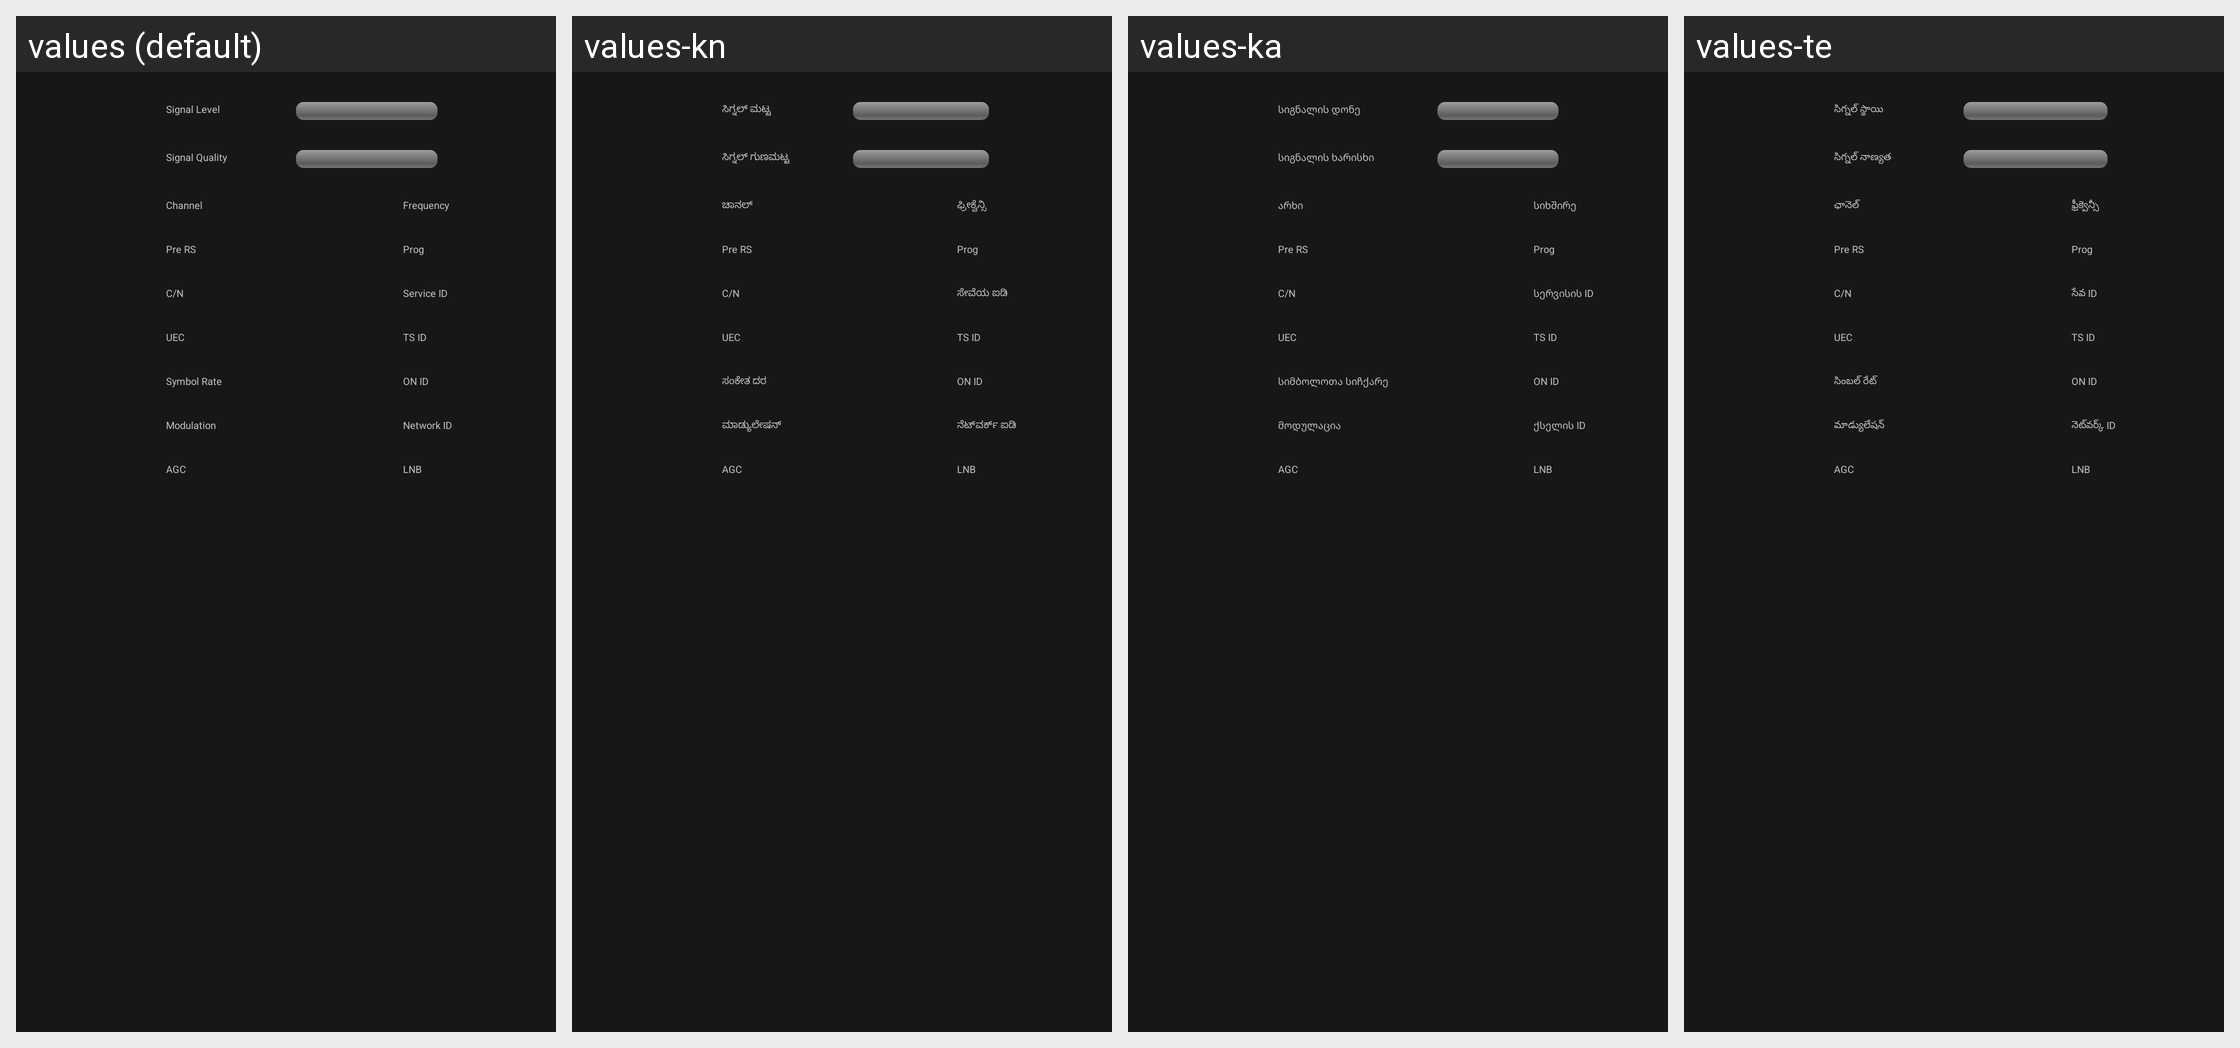

Locale-by-locale string values for the Android screen shown in this grid:
Android screen res/layout/menu_system_info.xml rendered under 4 locales, left to right: values (default), values-kn, values-ka, values-te. Device: Nexus 5 (rendered at 1080×1920; each locale shown at half size, 540×960, under a caption strip naming it); theme android:Theme.Translucent.NoTitleBar.Fullscreen.
Other locales in the repository, not shown: values-af, values-am, values-ar, values-as, values-az, values-be, values-bg, values-bn, values-bs, values-ca, values-cs, values-da, values-de, values-el, values-en-rCA, values-en-rGB, values-en-rIN, values-en-rXC, values-es, values-es-rUS, values-et, values-eu, values-fa, values-fi, values-fr, values-fr-rCA, values-gl, values-gu, values-he, values-hi, values-hr, values-hu, values-hy, values-in, values-is, values-it, values-iw, values-ja, values-kk, values-km, values-ko, values-ky, values-lo, values-lt, values-lv, values-mi, values-mk, values-ml, values-mn, values-mr, values-ms, values-my, values-nb, values-ne, values-nl, values-or, values-pa, values-pl, values-pt, values-pt-rPT, values-ro, values-ru, values-si, values-sk, values-sl, values-sq, values-sr, values-sv, values-sw, values-ta, values-th, values-tl, values-tr, values-uk, values-ur, values-uz, values-vi, values-zh-rCN, values-zh-rHK, values-zh-rTW, values-zu.
Strings drawn on this screen, with the default value and each locale's value (text and hints the layout hard-codes, and strings that could not be matched under every locale, appear in the picture but are not listed):

menu_tv_single_signal_level
  values: Signal Level
  values-kn: ಸಿಗ್ನಲ್ ಮಟ್ಟ
  values-ka: სიგნალის დონე
  values-te: సిగ్నల్ స్థాయి

menu_tv_single_signal_quality
  values: Signal Quality
  values-kn: ಸಿಗ್ನಲ್ ಗುಣಮಟ್ಟ
  values-ka: სიგნალის ხარისხი
  values-te: సిగ్నల్ నాణ్యత

menu_system_info_channel
  values: Channel
  values-kn: ಚಾನಲ್
  values-ka: არხი
  values-te: ఛానెల్

menu_setup_biss_key_freqency
  values: Frequency
  values-kn: ಫ್ರೀಕ್ವೆನ್ಸಿ
  values-ka: სიხშირე
  values-te: ఫ్రీక్వెన్సీ

menu_system_info_pre
  values: Pre RS
  values-kn: Pre RS  [not translated; the default value is used]
  values-ka: Pre RS  [not translated; the default value is used]
  values-te: Pre RS  [not translated; the default value is used]

menu_system_info_prog
  values: Prog
  values-kn: Prog  [not translated; the default value is used]
  values-ka: Prog  [not translated; the default value is used]
  values-te: Prog  [not translated; the default value is used]

menu_system_info_cn
  values: C/N
  values-kn: C/N  [not translated; the default value is used]
  values-ka: C/N  [not translated; the default value is used]
  values-te: C/N  [not translated; the default value is used]

menu_system_info_service_id
  values: Service ID
  values-kn: ಸೇವೆಯ ಐಡಿ
  values-ka: სერვისის ID
  values-te: సేవ ID

menu_system_info_uec
  values: UEC
  values-kn: UEC  [not translated; the default value is used]
  values-ka: UEC  [not translated; the default value is used]
  values-te: UEC  [not translated; the default value is used]

menu_system_info_symbol_tsid
  values: TS ID
  values-kn: TS ID  [not translated; the default value is used]
  values-ka: TS ID  [not translated; the default value is used]
  values-te: TS ID  [not translated; the default value is used]

menu_tv_rf_sym_rate
  values: Symbol Rate
  values-kn: ಸಂಕೇತ ದರ
  values-ka: სიმბოლოთა სიჩქარე
  values-te: సింబల్ రేట్

menu_system_info_symbol_onid
  values: ON ID
  values-kn: ON ID  [not translated; the default value is used]
  values-ka: ON ID  [not translated; the default value is used]
  values-te: ON ID  [not translated; the default value is used]

menu_tv_sigle_modulation
  values: Modulation
  values-kn: ಮಾಡ್ಯುಲೇಷನ್
  values-ka: მოდულაცია
  values-te: మాడ్యులేషన్

menu_c_net
  values: Network ID
  values-kn: ನೆಟ್‌ವರ್ಕ್ ಐಡಿ
  values-ka: ქსელის ID
  values-te: నెట్‌వర్క్ ID

menu_system_info_symbol_agc
  values: AGC
  values-kn: AGC  [not translated; the default value is used]
  values-ka: AGC  [not translated; the default value is used]
  values-te: AGC  [not translated; the default value is used]

menu_system_info_symbol_lnb
  values: LNB
  values-kn: LNB  [not translated; the default value is used]
  values-ka: LNB  [not translated; the default value is used]
  values-te: LNB  [not translated; the default value is used]
